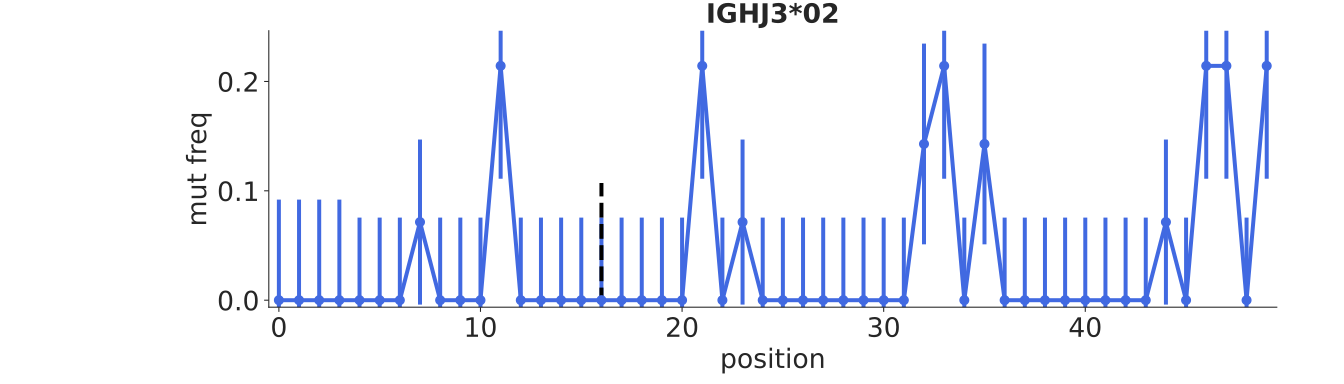

The file beside this chart, header and first rows:
bin_low_edge, contents, binlabel, error
-1.5, 0.0, , 0.0
-0.5, 0.0, , 0.09199
0.5, 0.0, , 0.09199
1.5, 0.0, , 0.09199
2.5, 0.0, , 0.09199
3.5, 0.0, , 0.0755
4.5, 0.0, , 0.0755
5.5, 0.0, , 0.0755
6.5, 0.07143, , 0.0755
7.5, 0.0, , 0.0755
8.5, 0.0, , 0.0755
9.5, 0.0, , 0.0755
10.5, 0.2143, , 0.1032
11.5, 0.0, , 0.0755
12.5, 0.0, , 0.0755
13.5, 0.0, , 0.0755
14.5, 0.0, , 0.0755
15.5, 0.0, , 0.0755
16.5, 0.0, , 0.0755
17.5, 0.0, , 0.0755
18.5, 0.0, , 0.0755
19.5, 0.0, , 0.0755
20.5, 0.2143, , 0.1032
21.5, 0.0, , 0.0755
22.5, 0.07143, , 0.0755
23.5, 0.0, , 0.0755
24.5, 0.0, , 0.0755
25.5, 0.0, , 0.0755
26.5, 0.0, , 0.0755
27.5, 0.0, , 0.0755
28.5, 0.0, , 0.0755
29.5, 0.0, , 0.0755
30.5, 0.0, , 0.0755
31.5, 0.1429, , 0.09178
32.5, 0.2143, , 0.1032
33.5, 0.0, , 0.0755
34.5, 0.1429, , 0.09178
35.5, 0.0, , 0.0755
36.5, 0.0, , 0.0755
37.5, 0.0, , 0.0755
38.5, 0.0, , 0.0755
39.5, 0.0, , 0.0755
40.5, 0.0, , 0.0755
41.5, 0.0, , 0.0755
42.5, 0.0, , 0.0755
43.5, 0.07143, , 0.0755
44.5, 0.0, , 0.0755
45.5, 0.2143, , 0.1032
46.5, 0.2143, , 0.1032
47.5, 0.0, , 0.0755
48.5, 0.2143, , 0.1032
49.5, 0.0, , 0.0
